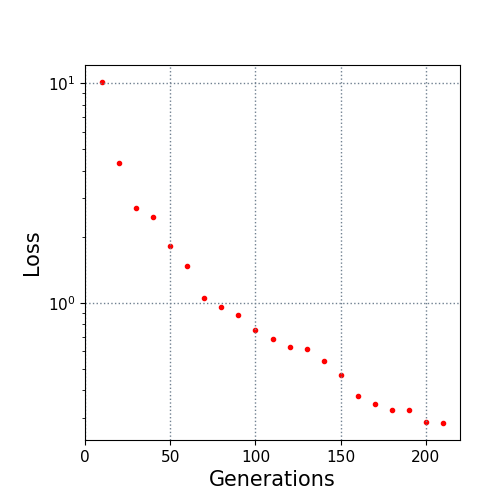

The file beside this chart, header and first rows:
10.0, 10.125515
20.0, 4.337
30.0, 2.698
40.0, 2.467
50.0, 1.807
60.0, 1.471
70.0, 1.056
80.0, 0.9572
90.0, 0.8787
100.0, 0.7497
110.0, 0.6863
120.0, 0.6257
130.0, 0.6137
140.0, 0.5412
150.0, 0.4709
160.0, 0.3757
170.0, 0.346
180.0, 0.3257
190.0, 0.3251
200.0, 0.2856
210.0, 0.2834
